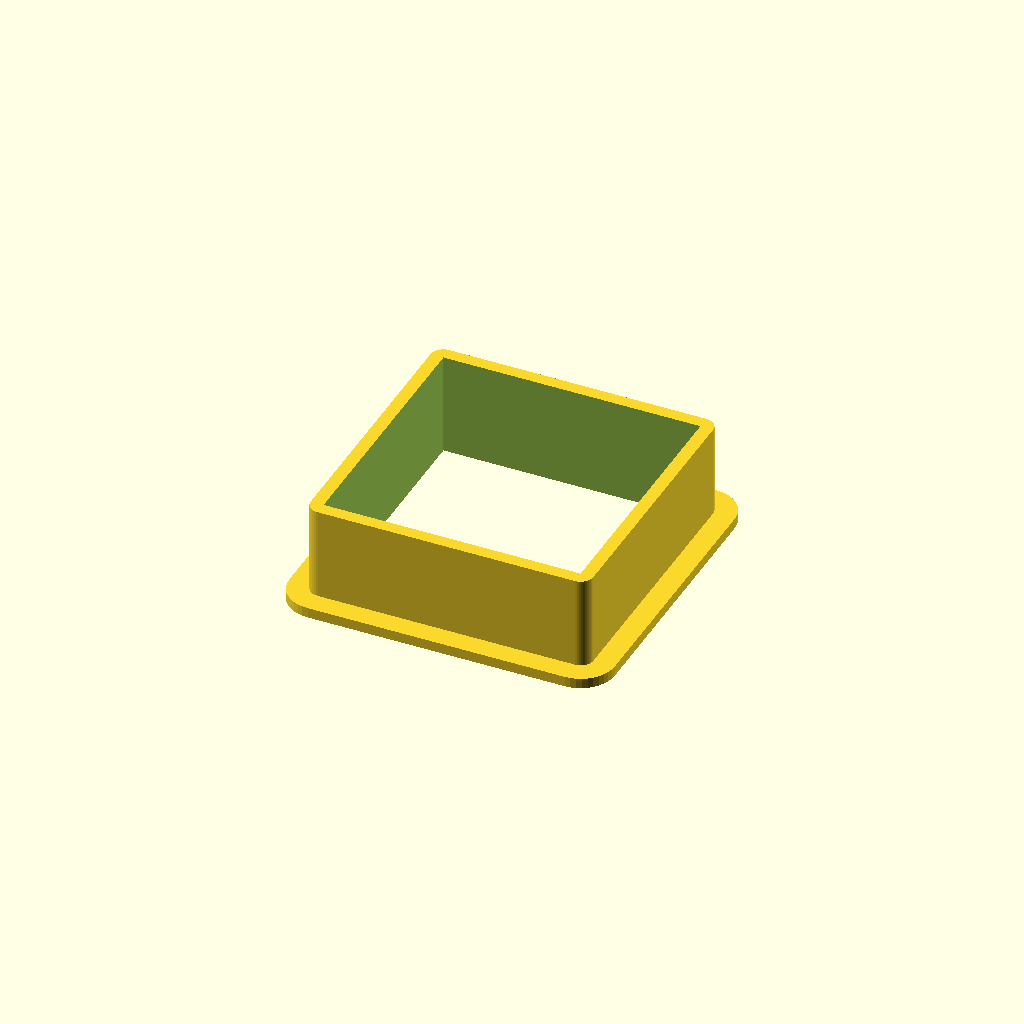
Cell 1 — every parameter at its default value.
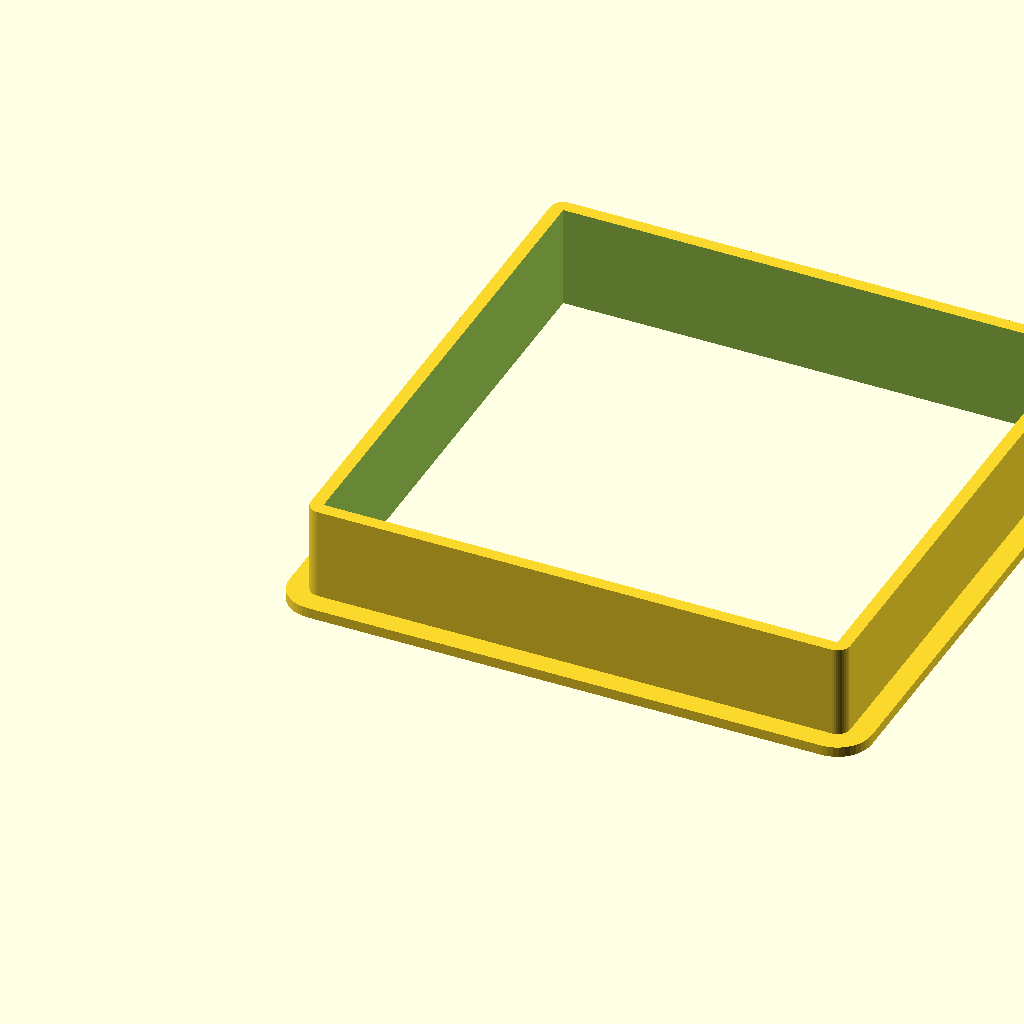
Cell 2 — size set to 60, the other parameters unchanged.
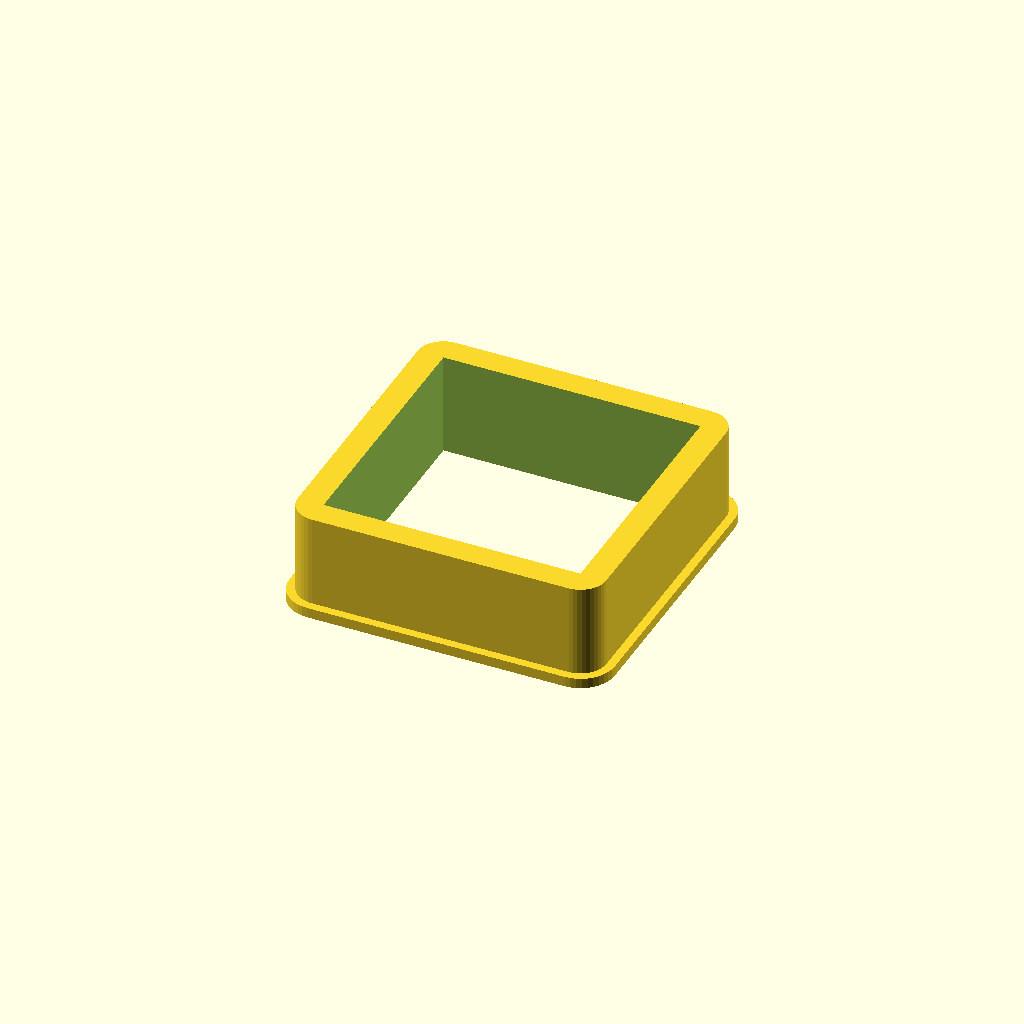
Cell 3 — width set to 3, the other parameters unchanged.
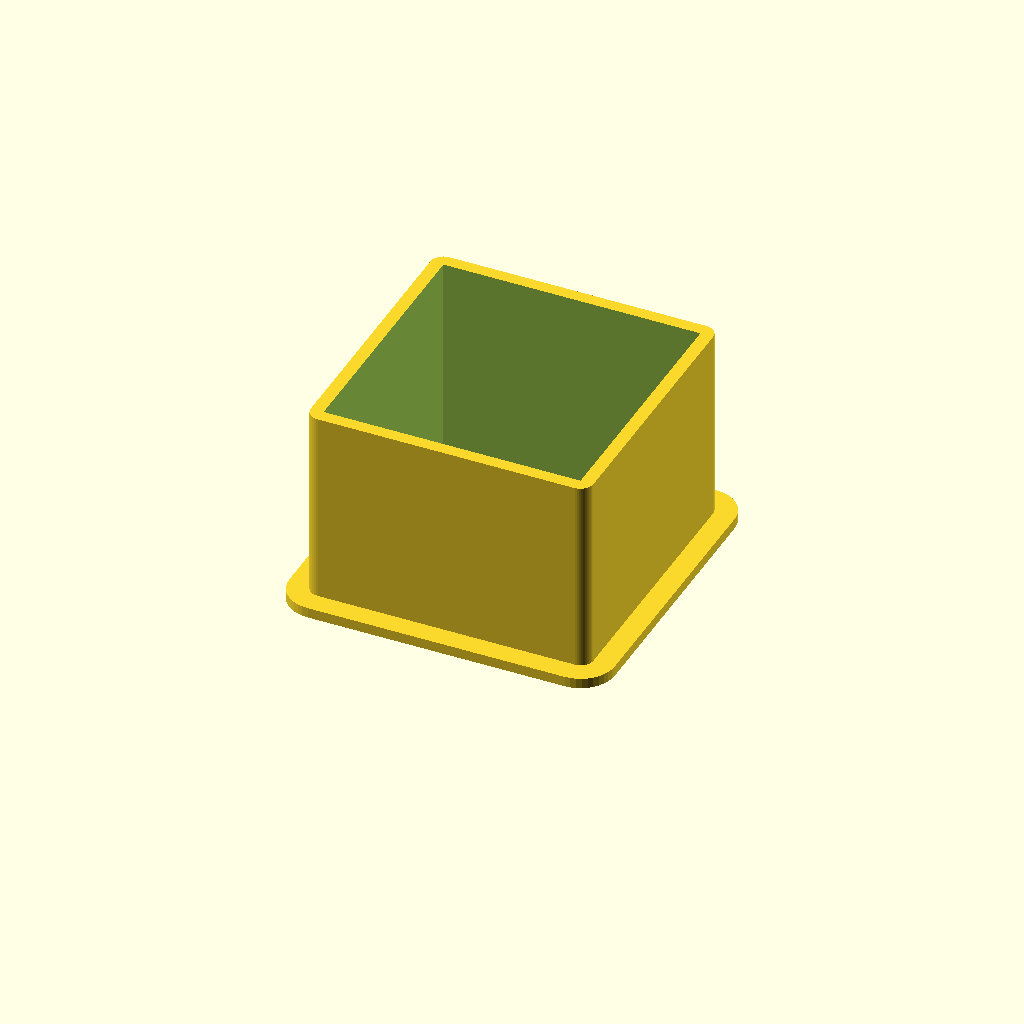
Cell 4 — height set to 24, the other parameters unchanged.
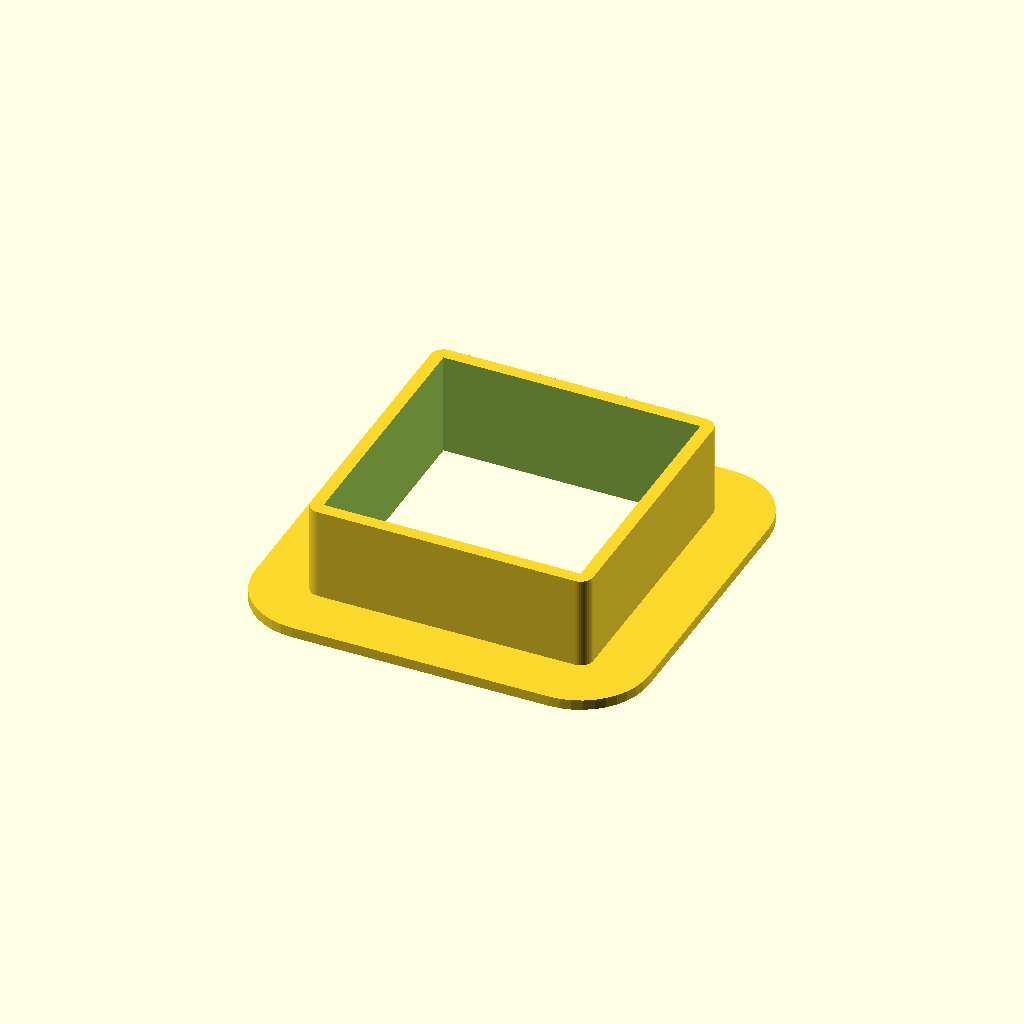
Cell 5 — flangeWidth set to 8, the other parameters unchanged.
All cells are drawn from one camera (rotation 55°, 0°, 25°, orthographic, colour scheme Cornfield), so only the parameter changes between them.
The OpenSCAD source (inputs/thingiverse/files/thing-2764277/files/cookie-maker.scad):
poly = [[[-1,1],[1,1],[1,-1],[-1,-1]],[[0,1,2,3]]]; //[draw_polygon:100x100]

//Cutter size (mm)
size = 30;
//Round edges of cutter?
rounded = "true"; // [false,true]
Brounded = (rounded == "true");
//width of cookie cutter body (mm)
width = 1.5;
//total height of the cookie cutter (mm)
height = 12.0;
//width of bottom flange (mm)
flangeWidth = 4.0;
//height of bottom border (mm)
flangeHeight = 1.2;
//arc segments/precision
$fn = 40; // [1:100]

function bounds(pts) =
    let (xs = [ for (i=[0:len(pts)-1]) pts[i][0] ], ys = [ for (i=[0:len(pts)-1]) pts[i][1] ])
	[ [min(xs), min(ys)], [max(xs), max(ys)] ];

module shape() {
	b = bounds(poly[0]);
	h = b[1][1] - b[0][1];
	w = b[1][0] - b[0][0];
	scale([size/max(h,w),size/max(h,w),1])
	translate([-b[0][0], -b[0][1]])
	polygon(poly[0], poly[1]);
}

difference(){
    if (Brounded) { //which offset style to use?
        linear_extrude(flangeHeight) offset(flangeWidth) shape(); //flange on top
        linear_extrude(height) offset(width) shape();             //outer edge of cutter
    } else {
        linear_extrude(flangeHeight) offset(delta=flangeWidth) shape(); //flange on top
        linear_extrude(height) offset(delta=width) shape();             //outer edge of cutter
    }
    translate([0,0,-0.1]) linear_extrude(height+0.2) shape(); //offset to subtract well
}
Customizer parameters (derived from the source; name, type, default, range or options):
size: number, default 30
rounded: string, default "true", options "false", "true"
width: number, default 1.5
height: number, default 12
flangeWidth: number, default 4
flangeHeight: number, default 1.2
